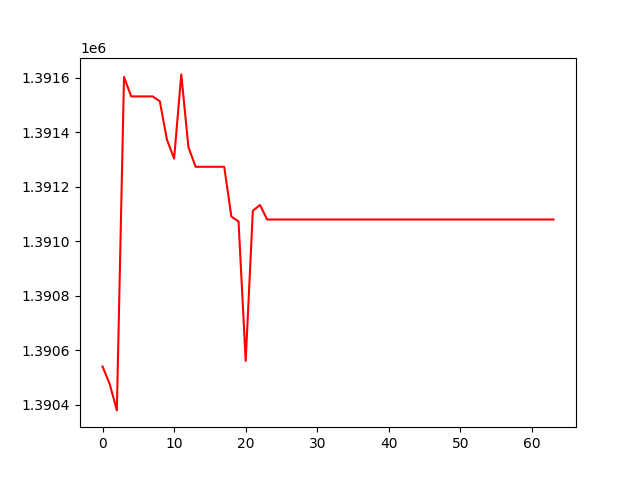

The table this chart was drawn from, first rows:
, 0
0, 1390541
1, 1390477
2, 1390380
3, 1391603
4, 1391532
5, 1391532
6, 1391532
7, 1391532
8, 1391514
9, 1391373
10, 1391304
11, 1391612
12, 1391345
13, 1391274
14, 1391274
15, 1391274
16, 1391274
17, 1391274
18, 1391091
19, 1391073
20, 1390561
21, 1391112
22, 1391133
23, 1391080
24, 1391080
25, 1391080
26, 1391080
27, 1391080
28, 1391080
29, 1391080
30, 1391080
31, 1391080
32, 1391080
33, 1391080
34, 1391080
35, 1391080
36, 1391080
37, 1391080
38, 1391080
39, 1391080
40, 1391080
41, 1391080
42, 1391080
43, 1391080
44, 1391080
45, 1391080
46, 1391080
47, 1391080
48, 1391080
49, 1391080
50, 1391080
51, 1391080
52, 1391080
53, 1391080
54, 1391080
55, 1391080
56, 1391080
57, 1391080
58, 1391080
59, 1391080
... 4 more rows
